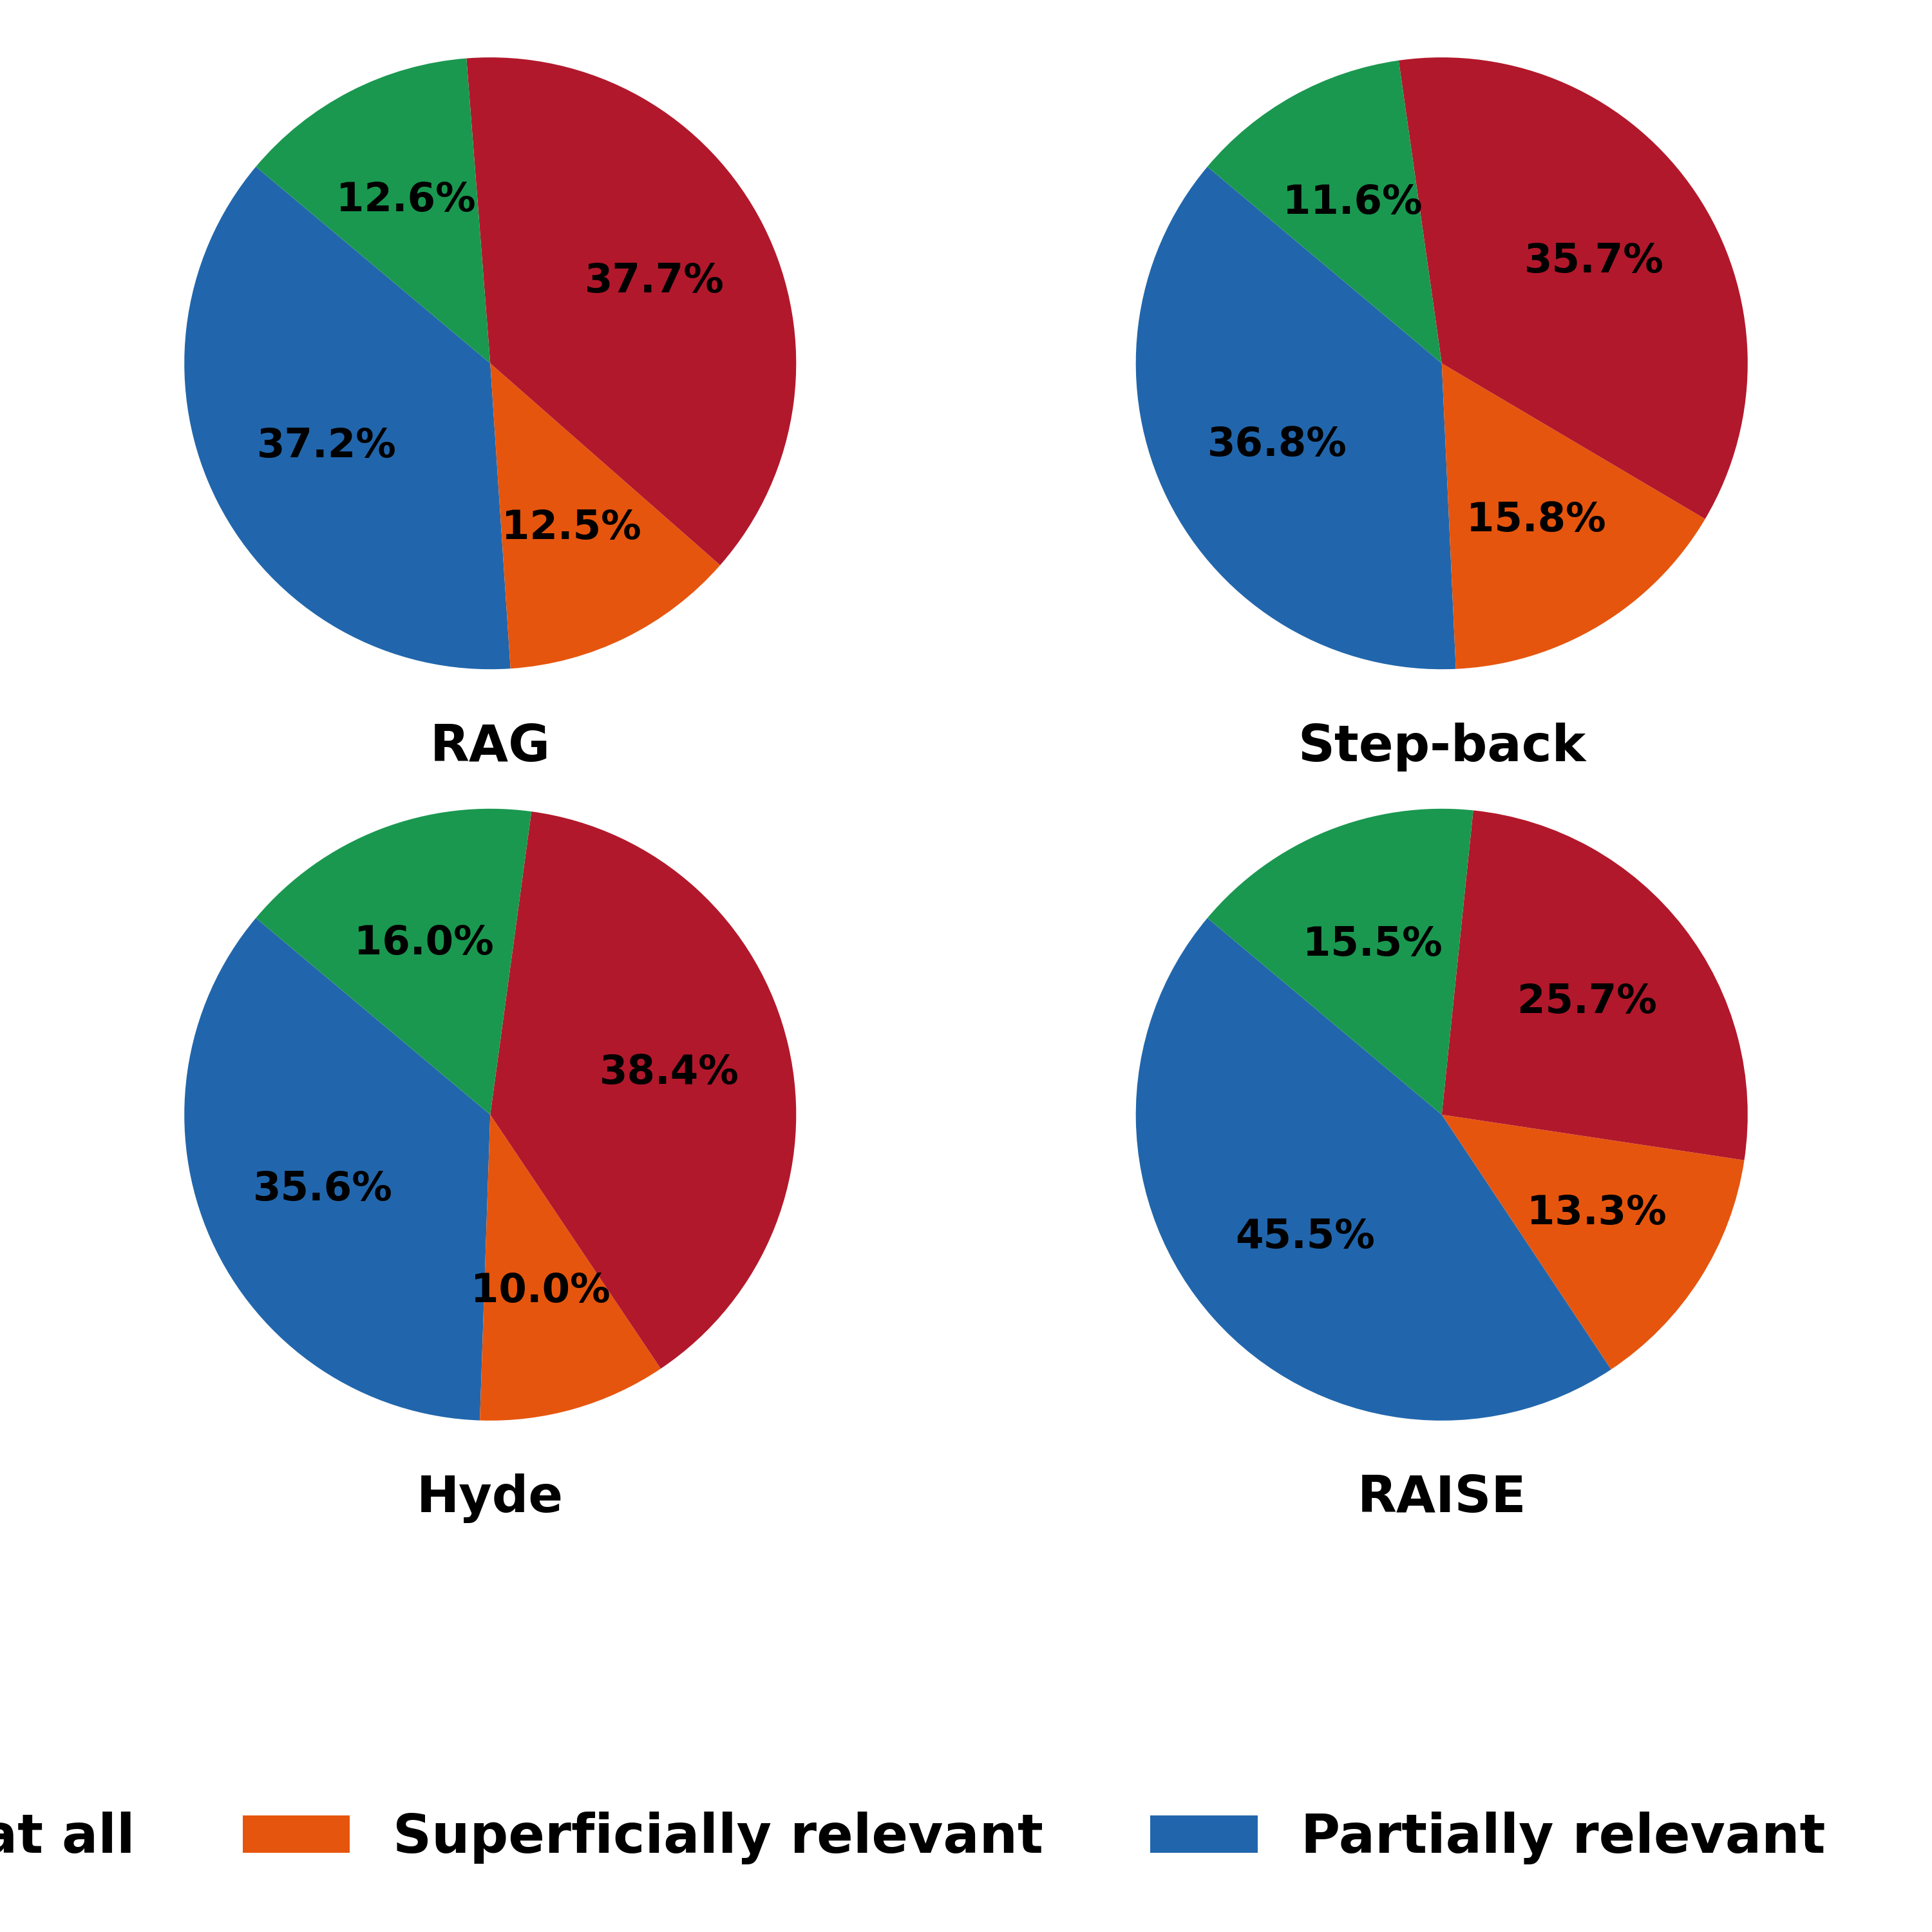

Reproduce this figure in Python.
import matplotlib.pyplot as plt
from matplotlib.patches import Patch

# 데이터
labels = ['Not relevant at all   ', 'Superficially relevant', 'Partially relevant   ', 'Fully relevant']
label_colors = ['#b2182b', '#e6550d', '#2166ac', '#1a9850']
colors = ['#2166ac','#e6550d','#b2182b','#1a9850']
explode = (0, 0, 0, 0)
data_list = [
    [37.17,12.48,37.71,12.65],
    [36.85,15.77,35.75,11.64],
    [35.57,9.95,38.44,16.04],
    [45.45,13.28,25.74,15.53]
]
captions = [ 'RAG', 'Step-back', 'Hyde','RAISE']  # 아래에 쓸 제목

fig, axs = plt.subplots(2, 2, figsize=(12,12))

# 범례용 빈 축
axs = axs.flatten()

# 범례용 빈 축 제거
for ax in axs:
    ax.axis('equal')  # 원형 유지

# 파이 차트 그리기
for i in range(4):
    wedges, texts, autotexts = axs[i].pie(
        data_list[i],
        colors=colors,
        explode=explode,
        autopct='%1.1f%%',
        startangle=120,
        textprops={'fontsize': 23, 'fontweight': 'bold'}
    )
    axs[i].text(0, -1.145, captions[i], ha='center', fontsize=26, fontweight='bold')

# 범례 (하단 중앙에 한 줄로)
legend_patches = [Patch(facecolor=label_colors[i], label=labels[i]) for i in range(len(labels))]
fig.legend(handles=legend_patches, loc='lower center', bbox_to_anchor=(0.5, -0.014),
           ncol=2, frameon=False, prop={'size': 24, 'weight': 'bold'})

plt.tight_layout()
plt.subplots_adjust(left=0.001, right=0.999, bottom=0.095, top=0.999,hspace=0.005)
plt.savefig("chart_2x2.pdf", dpi=300)
plt.show()
